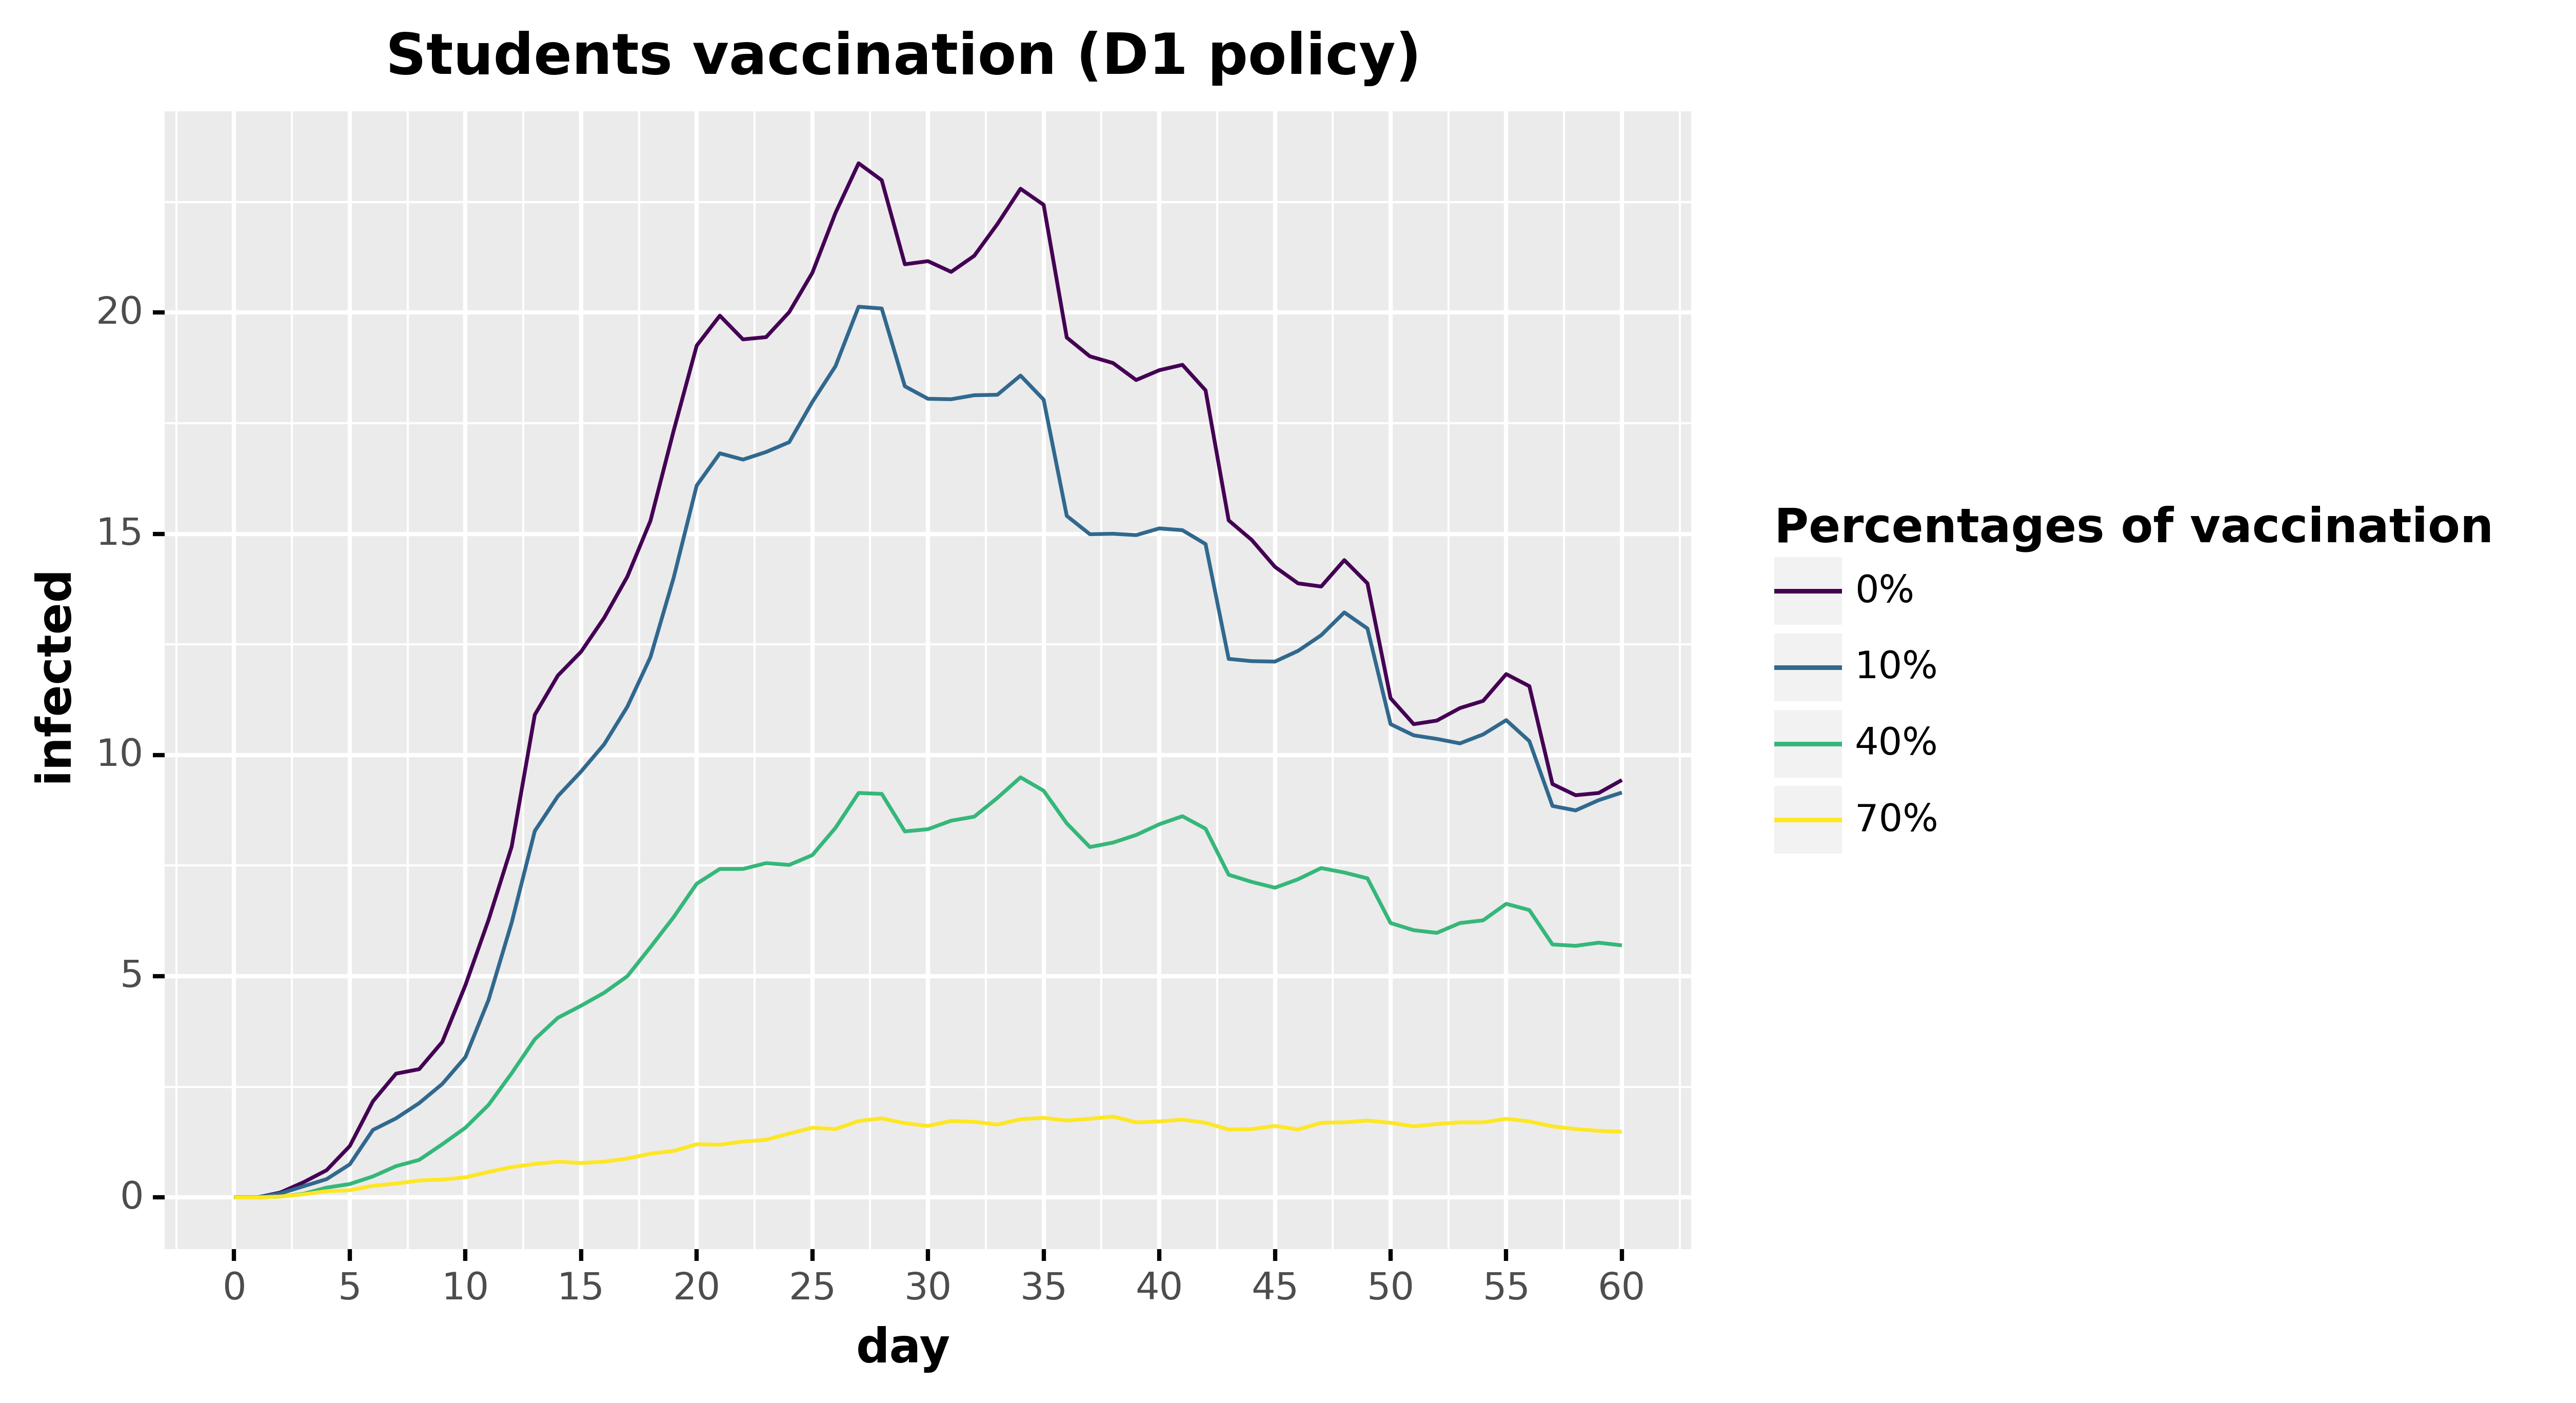

The file beside this chart, header and first rows:
, day, infected, type, type_pretty
0, 0.0, 0.0, Infected, 0%
1, 1.0, 0.0, Infected, 0%
2, 2.0, 0.1111, Infected, 0%
3, 3.0, 0.3434, Infected, 0%
4, 4.0, 0.6162, Infected, 0%
5, 5.0, 1.162, Infected, 0%
6, 6.0, 2.172, Infected, 0%
7, 7.0, 2.798, Infected, 0%
8, 8.0, 2.899, Infected, 0%
9, 9.0, 3.515, Infected, 0%
10, 10.0, 4.798, Infected, 0%
11, 11.0, 6.273, Infected, 0%
12, 12.0, 7.929, Infected, 0%
13, 13.0, 10.91, Infected, 0%
14, 14.0, 11.8, Infected, 0%
15, 15.0, 12.33, Infected, 0%
16, 16.0, 13.1, Infected, 0%
17, 17.0, 14.03, Infected, 0%
18, 18.0, 15.29, Infected, 0%
19, 19.0, 17.32, Infected, 0%
20, 20.0, 19.25, Infected, 0%
21, 21.0, 19.93, Infected, 0%
22, 22.0, 19.39, Infected, 0%
23, 23.0, 19.44, Infected, 0%
24, 24.0, 20.01, Infected, 0%
25, 25.0, 20.9, Infected, 0%
26, 26.0, 22.25, Infected, 0%
27, 27.0, 23.37, Infected, 0%
28, 28.0, 22.99, Infected, 0%
29, 29.0, 21.09, Infected, 0%
30, 30.0, 21.16, Infected, 0%
31, 31.0, 20.92, Infected, 0%
32, 32.0, 21.28, Infected, 0%
33, 33.0, 22, Infected, 0%
34, 34.0, 22.8, Infected, 0%
35, 35.0, 22.43, Infected, 0%
36, 36.0, 19.43, Infected, 0%
37, 37.0, 19.01, Infected, 0%
38, 38.0, 18.86, Infected, 0%
39, 39.0, 18.47, Infected, 0%
40, 40.0, 18.7, Infected, 0%
41, 41.0, 18.82, Infected, 0%
42, 42.0, 18.24, Infected, 0%
43, 43.0, 15.3, Infected, 0%
44, 44.0, 14.86, Infected, 0%
45, 45.0, 14.25, Infected, 0%
46, 46.0, 13.88, Infected, 0%
47, 47.0, 13.81, Infected, 0%
48, 48.0, 14.4, Infected, 0%
49, 49.0, 13.88, Infected, 0%
50, 50.0, 11.28, Infected, 0%
51, 51.0, 10.7, Infected, 0%
52, 52.0, 10.78, Infected, 0%
53, 53.0, 11.06, Infected, 0%
54, 54.0, 11.22, Infected, 0%
55, 55.0, 11.83, Infected, 0%
56, 56.0, 11.56, Infected, 0%
57, 57.0, 9.343, Infected, 0%
58, 58.0, 9.091, Infected, 0%
59, 59.0, 9.141, Infected, 0%
... 184 more rows
